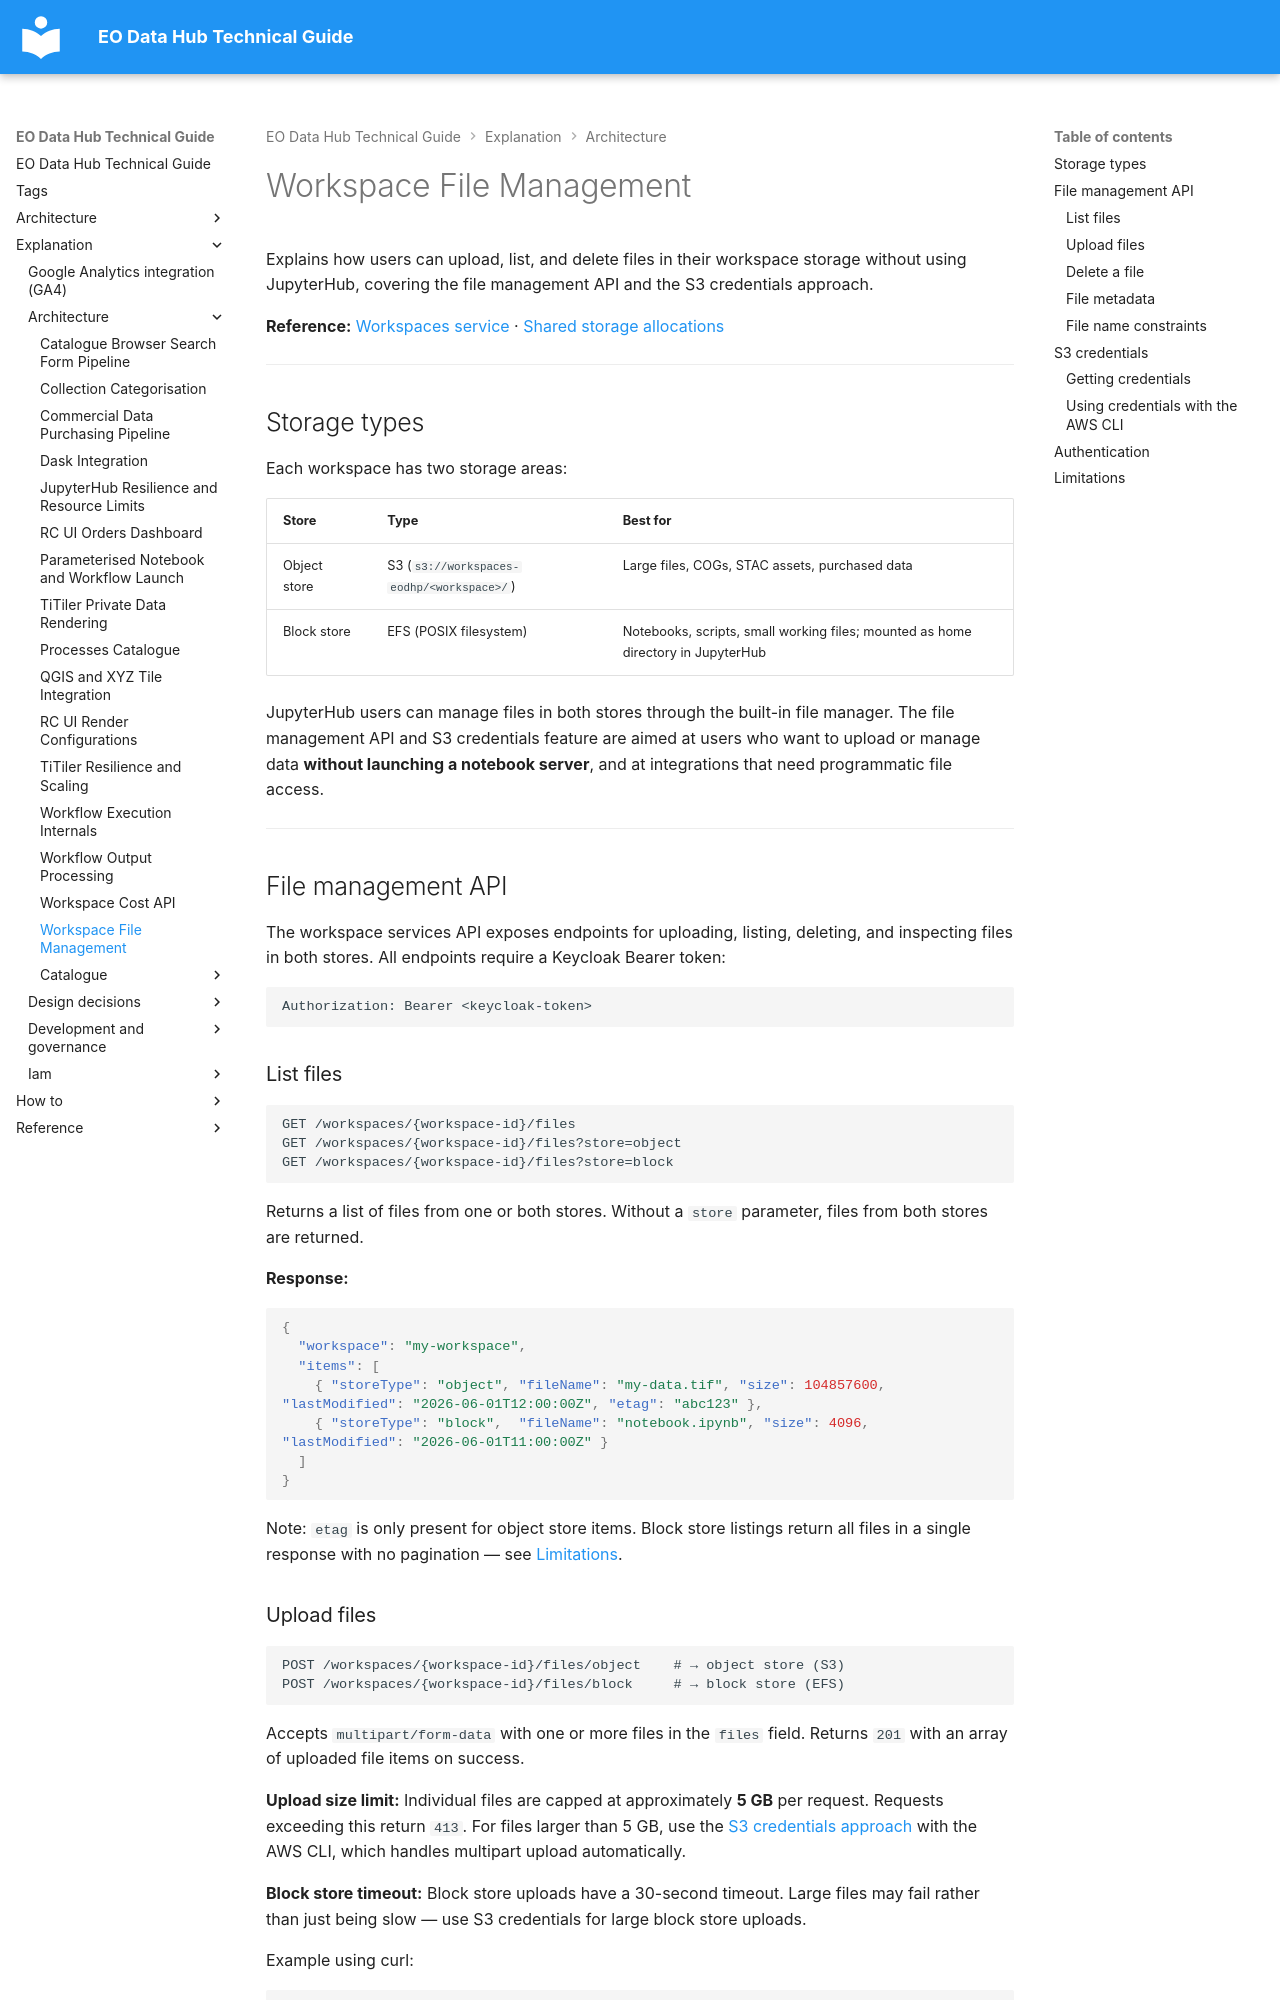

repository: EO-DataHub/eodhp-guide · page: explanation/architecture/workspace-file-management.html · generator: mkdocs

---
title: Workspace File Management
doc_status: unreviewed
tags:
  - workspaces
  - aws
last_reviewed:
reviewed_by:
review_notes:
---

# Workspace File Management

Explains how users can upload, list, and delete files in their workspace storage without using JupyterHub, covering the file management API and the S3 credentials approach.

**Reference:** [Workspaces service](../../reference/services/workspaces.md) · [Shared storage allocations](../../reference/services/shared-storage-allocations.md)

---

## Storage types

Each workspace has two storage areas:

| Store | Type | Best for |
|-------|------|----------|
| Object store | S3 (`s3://workspaces-eodhp/<workspace>/`) | Large files, COGs, STAC assets, purchased data |
| Block store | EFS (POSIX filesystem) | Notebooks, scripts, small working files; mounted as home directory in JupyterHub |

JupyterHub users can manage files in both stores through the built-in file manager. The file management API and S3 credentials feature are aimed at users who want to upload or manage data **without launching a notebook server**, and at integrations that need programmatic file access.

---

## File management API

The workspace services API exposes endpoints for uploading, listing, deleting, and inspecting files in both stores. All endpoints require a Keycloak Bearer token:

```
Authorization: Bearer <keycloak-token>
```

### List files

```
GET /workspaces/{workspace-id}/files
GET /workspaces/{workspace-id}/files?store=object
GET /workspaces/{workspace-id}/files?store=block
```

Returns a list of files from one or both stores. Without a `store` parameter, files from both stores are returned.

**Response:**
```json
{
  "workspace": "my-workspace",
  "items": [
    { "storeType": "object", "fileName": "my-data.tif", "size": 104857600, "lastModified": "2026-06-01T12:00:00Z", "etag": "abc123" },
    { "storeType": "block",  "fileName": "notebook.ipynb", "size": 4096, "lastModified": "2026-06-01T11:00:00Z" }
  ]
}
```

Note: `etag` is only present for object store items. Block store listings return all files in a single response with no pagination — see [Limitations](#limitations).
